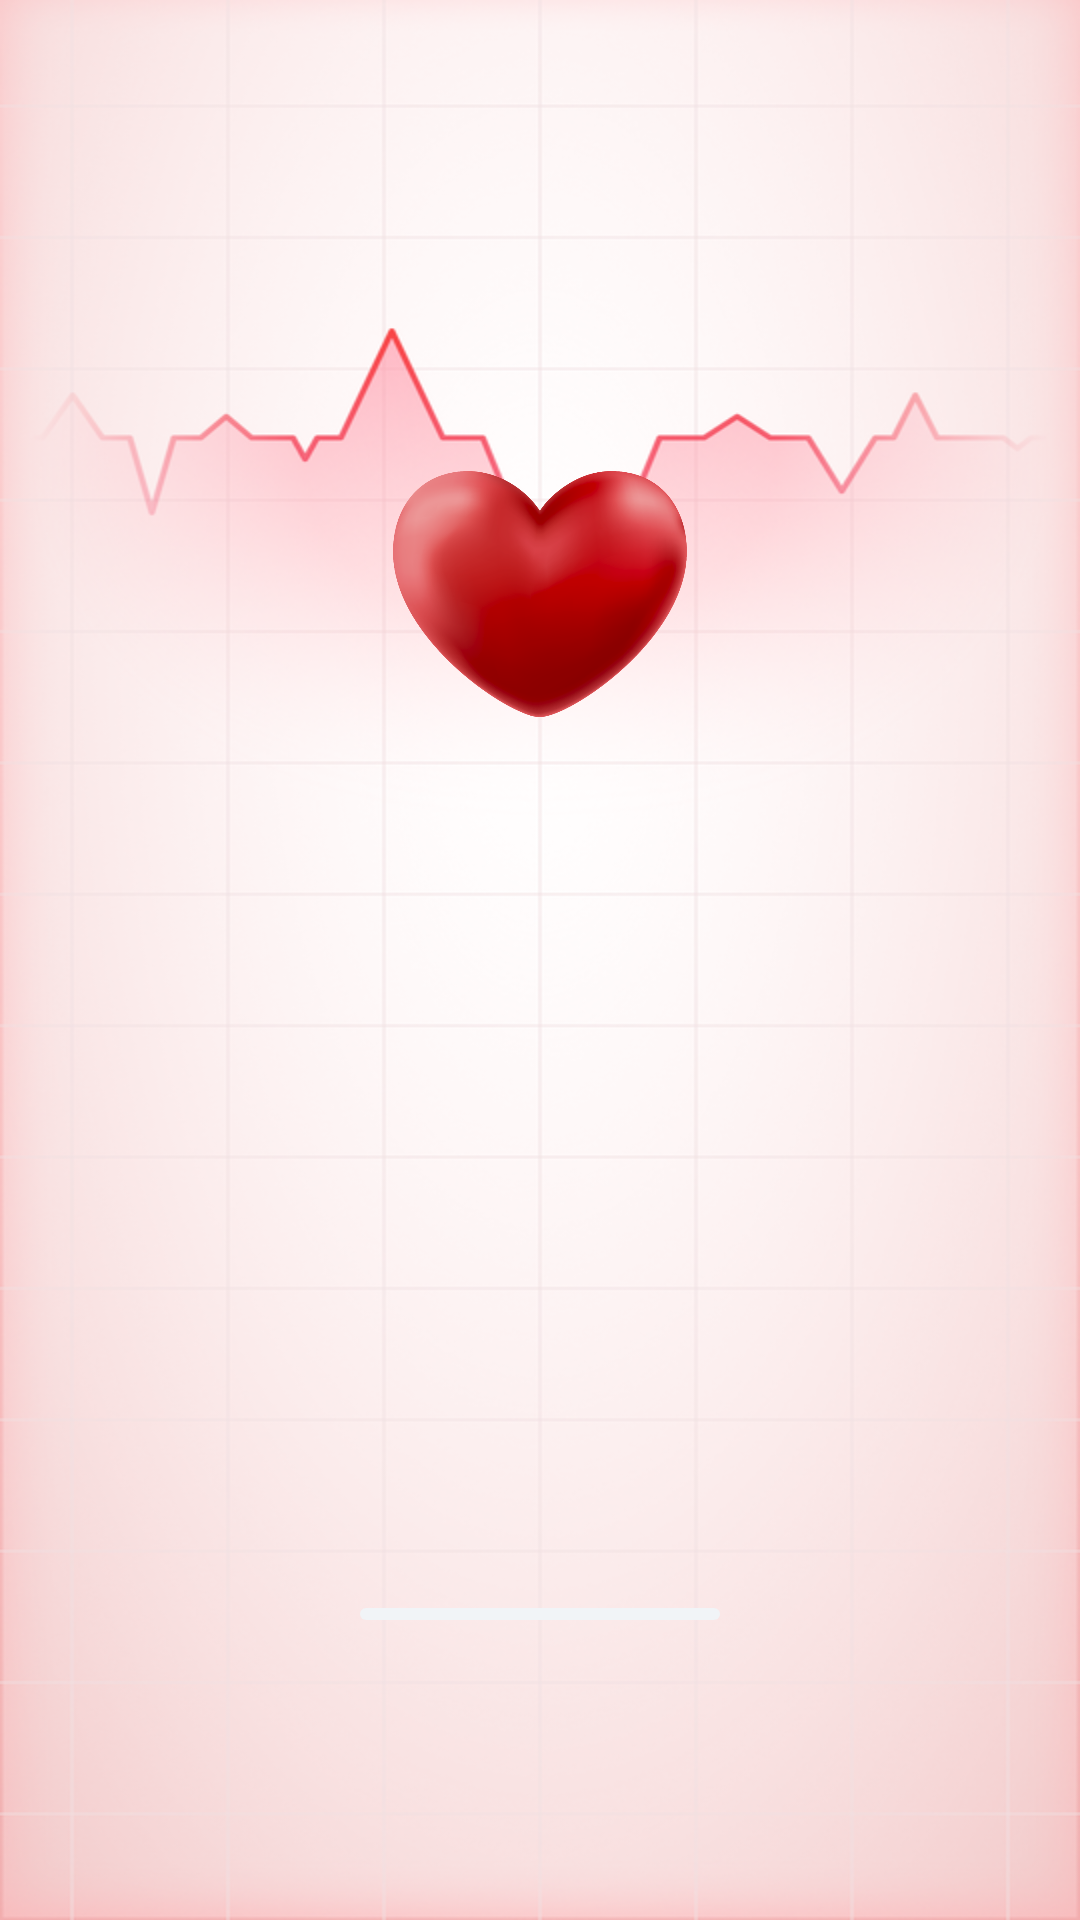

Android layout source for this screen:
<!-- AndroidManifest.xml: application theme Theme.HeartWatch -->
<!-- res/layout/activity_splash.xml -->
<?xml version="1.0" encoding="utf-8"?>
<androidx.constraintlayout.widget.ConstraintLayout xmlns:android="http://schemas.android.com/apk/res/android"
    xmlns:app="http://schemas.android.com/apk/res-auto"
    xmlns:tools="http://schemas.android.com/tools"
    android:layout_width="match_parent"
    android:layout_height="match_parent"
    android:background="@mipmap/bg_splash"
    tools:context=".view.ScreenActivity">

    <ImageView
        android:layout_width="100dp"
        android:layout_height="100dp"
        android:layout_marginTop="148dp"
        android:src="@mipmap/ic_heart"
        app:layout_constraintEnd_toEndOf="parent"
        app:layout_constraintStart_toStartOf="parent"
        app:layout_constraintTop_toTopOf="parent" />

    <ProgressBar
        android:id="@+id/splash_progress"
        style="@style/Widget.AppCompat.ProgressBar.Horizontal"
        android:layout_width="120dp"
        android:layout_height="4dp"
        android:layout_marginBottom="100dp"
        android:max="100"
        android:orientation="horizontal"
        android:progressDrawable="@drawable/bg_progress_bar_splash"
        app:layout_constraintBottom_toBottomOf="parent"
        app:layout_constraintEnd_toEndOf="parent"
        app:layout_constraintStart_toStartOf="parent" />
</androidx.constraintlayout.widget.ConstraintLayout>
<!-- resources referenced by this layout -->
<resources>
  <!-- drawable bg_progress_bar_splash (drawable) -->
  <?xml version="1.0" encoding="utf-8"?>
  <layer-list xmlns:android="http://schemas.android.com/apk/res/android">
      <item android:id="@android:id/background">
          <shape android:shape="rectangle">
              <corners android:radius="2dp"/>
              <solid android:color="@color/bg_progress"/>
          </shape>
      </item>
  
      <item android:id="@android:id/progress">
          <scale android:scaleWidth="100%" >
              <shape android:shape="rectangle">
                  <corners android:radius="2dp" />
                  <solid android:color="@color/main_theme"/>
              </shape>
          </scale>
  
      </item>
  </layer-list>
  <!-- mipmap bg_splash: png bitmap (mipmap-hdpi, 710531 bytes) -->
  <!-- mipmap ic_heart: png bitmap (mipmap-hdpi, 133405 bytes) -->
  <style name="Theme.HeartWatch" parent="Theme.MaterialComponents.DayNight.NoActionBar">
          
          <item name="colorPrimary">@color/purple_500</item>
          <item name="colorPrimaryVariant">@color/purple_700</item>
          <item name="colorOnPrimary">@color/white</item>
          
          <item name="colorSecondary">@color/teal_200</item>
          <item name="colorSecondaryVariant">@color/teal_700</item>
          <item name="colorOnSecondary">@color/black</item>
          
          <item name="android:statusBarColor">?attr/colorPrimaryVariant</item>
          
          <item name="android:windowTranslucentStatus">true</item>
      </style>
  <color name="bg_progress">#F1F4F7</color>
  <color name="main_theme">#AE1D14</color>
  <color name="purple_500">#B4BABE</color>
  <color name="purple_700">#B4BABE</color>
  <color name="white">#FFFFFFFF</color>
  <color name="teal_200">#B4BABE</color>
  <color name="teal_700">#B4BABE</color>
  <color name="black">#FF000000</color>
</resources>
